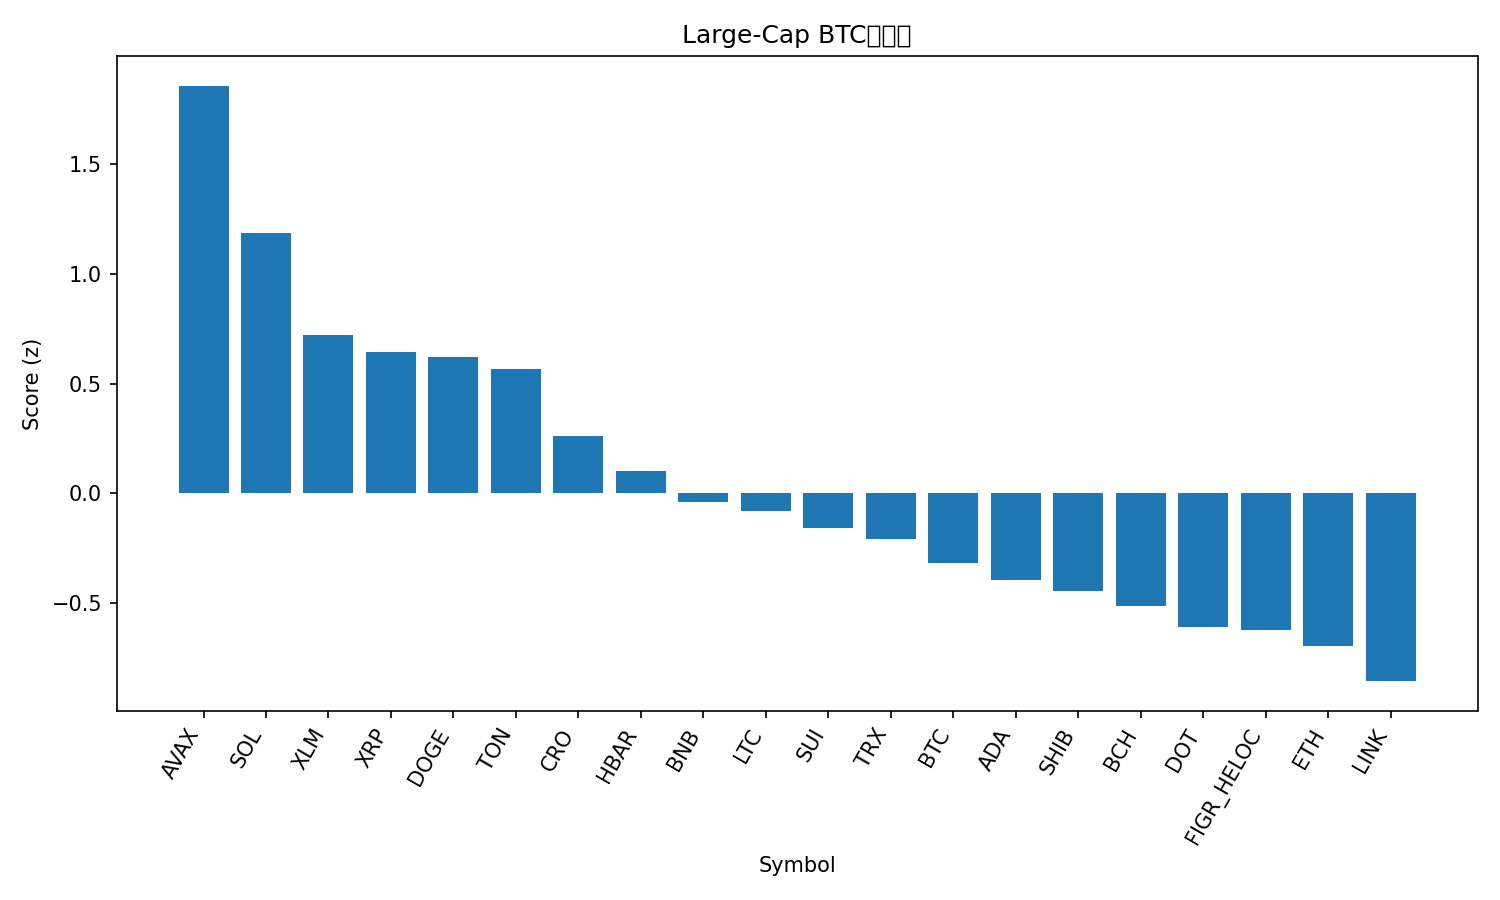

The data file committed next to this chart (first rows):
rank, name, symbol, price_btc, price_usd, pct_1h_btc, pct_24h_btc, pct_7d_btc, market_cap_rank, market_cap_usd, volume_usd, score
1, Avalanche, AVAX, 0.0002539, 28.93, 0.4781, 6.702, 13.3, 21, 12215586912, 1830146078, 1.859
2, Solana, SOL, 0.001973, 224.8, 1.189, 0.3157, 5.376, 6, 121908928835, 8952457528, 1.187
3, Stellar, XLM, 3.45e-06, 0.3926, 0.4002, 2.449, 5.938, 19, 12474461498, 253099412, 0.7233
4, XRP, XRP, 2.652e-05, 3.02, 0.7842, 0.1852, 3.385, 3, 180161349354, 4454837762, 0.6438
5, Dogecoin, DOGE, 2.19e-06, 0.2495, 0.2353, 2.003, 12.35, 9, 37645095931, 3091906657, 0.6222
6, Toncoin, TON, 2.818e-05, 3.21, 0.5461, 1.782, -1.276, 29, 8247339076, 203497018, 0.5644
7, Cronos, CRO, 2.28e-06, 0.2602, 0.6744, 0.2783, -6.899, 28, 8747981517, 128878185, 0.26
8, Hedera, HBAR, 2.09e-06, 0.2378, 0.171, 0.4645, 7.191, 25, 10080992355, 210537593, 0.1006
9, BNB, BNB, 0.007872, 897, 0.1788, 0.2842, 2.765, 5, 124805516993, 1825336771, -0.03984
10, Litecoin, LTC, 0.001024, 116.7, -0.1039, 1.786, 2, 26, 8906230117, 705969206, -0.07982
11, Sui, SUI, 3.167e-05, 3.61, -0.08103, 0.7734, 5.755, 18, 12877676592, 1000716502, -0.1576
12, TRON, TRX, 3.03e-06, 0.3449, -0.01295, 1.012, -0.8928, 10, 32663617497, 714245704, -0.2083
13, Bitcoin, BTC, 1.0, 113948, 0.0, 0.0, 0.0, 1, 2269784784817, 48099368019, -0.3183
14, Cardano, ADA, 7.76e-06, 0.8844, -0.01251, -0.7251, 5.134, 11, 32295006763, 1195883922, -0.3963
15, Shiba Inu, SHIB, 1.15061e-10, 1.311e-05, -0.1341, -0.1624, 4.313, 31, 7726415453, 219122186, -0.4441
16, Bitcoin Cash, BCH, 0.005234, 596.4, -0.3033, 1.2, -1.527, 23, 11883936500, 658373202, -0.5145
17, Polkadot, DOT, 3.674e-05, 4.19, -0.5441, 0.9241, 7.219, 34, 6372047468, 329930046, -0.6118
18, Figure Heloc, FIGR_HELOC, 8.71e-06, 0.9927, 0.1881, -1.873, -3.293, 20, 12261320978, 22978321, -0.6237
19, Ethereum, ETH, 0.03872, 4412, -0.3845, 0.5483, -1.989, 2, 532527291927, 37051855016, -0.6962
20, Chainlink, LINK, 0.000208, 23.71, -0.3672, -0.2235, -1.006, 13, 16079782017, 822655117, -0.8573
21, Hyperliquid, HYPE, 0.0004809, 54.8, -0.602, -2.319, 16.84, 15, 14841371383, 691055307, -1.073
